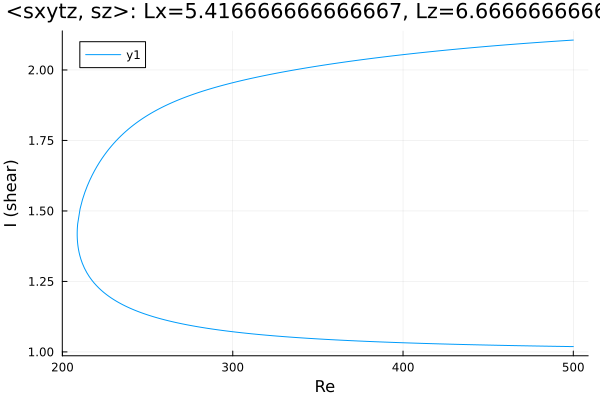

The table this chart was drawn from, first rows:
Re, shear
500.0, 1.019
498.7, 1.019
497.2, 1.019
495.8, 1.019
494.4, 1.019
493, 1.02
491.6, 1.02
490.2, 1.02
488.8, 1.02
487.3, 1.02
485.9, 1.02
484.5, 1.02
483.1, 1.02
481.7, 1.021
480.3, 1.021
478.9, 1.021
477.4, 1.021
476, 1.021
474.6, 1.021
473.2, 1.022
471.8, 1.022
470.4, 1.022
469, 1.022
467.5, 1.022
466.1, 1.022
464.7, 1.022
463.3, 1.023
461.9, 1.023
460.5, 1.023
459.1, 1.023
457.6, 1.023
456.2, 1.023
454.8, 1.024
453.4, 1.024
452, 1.024
450.6, 1.024
449.2, 1.024
447.7, 1.025
446.3, 1.025
444.9, 1.025
443.5, 1.025
442.1, 1.025
440.7, 1.026
439.3, 1.026
437.9, 1.026
436.4, 1.026
435, 1.026
433.6, 1.027
432.2, 1.027
430.8, 1.027
429.4, 1.027
428, 1.027
426.5, 1.028
425.1, 1.028
423.7, 1.028
422.3, 1.028
420.9, 1.029
419.5, 1.029
418.1, 1.029
416.6, 1.029
... 424 more rows
